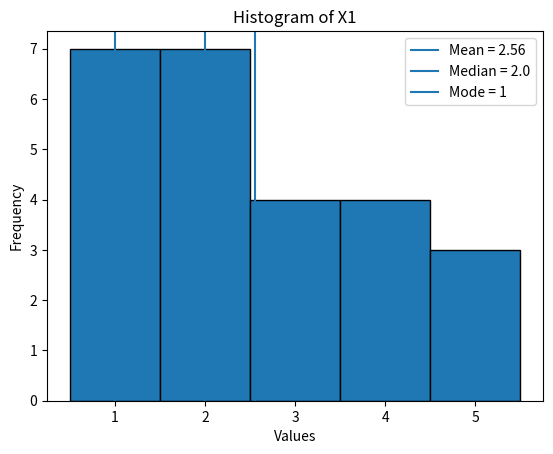

The matplotlib source for this figure:
import numpy as np
import matplotlib.pyplot as plt
from statistics import multimode


# Given datasets
X1 = [1, 2, 3, 4, 5, 4, 3, 2, 4, 5,
      1, 2, 3, 4, 2, 5, 1, 3, 2, 1,
      2, 1, 1, 1, 2]

X2 = [1, 2, 3, 4, 5, 4, 3, 2, 4, 5,
      1, 2, 3, 4, 2, 5, 1, 3, 2, 1,
      2, 1, 1, 1, 2000]

X3 = [1, 2, 3, 10, 20, 30, 100, 200,
      300, 1000, 2000, 3000]


def calculate_statistics(data):
    mean = np.mean(data)
    median = np.median(data)
    mode = multimode(data)

    return mean, median, mode


datasets = {
    "X1": X1,
    "X2": X2,
    "X3": X3
}


# Calculate and display results
print("Mean, Median and Mode")
print("-" * 40)

for name, data in datasets.items():
    mean, median, mode = calculate_statistics(data)

    print(f"\n{name}")
    print(f"Mean   : {mean}")
    print(f"Median : {median}")
    print(f"Mode   : {mode}")


# Histogram for X1
mean = np.mean(X1)
median = np.median(X1)
mode = multimode(X1)[0]

plt.hist(X1, bins=np.arange(0.5, 6.5, 1), edgecolor="black")

plt.axvline(mean, label=f"Mean = {mean}")
plt.axvline(median, label=f"Median = {median}")
plt.axvline(mode, label=f"Mode = {mode}")

plt.xlabel("Values")
plt.ylabel("Frequency")
plt.title("Histogram of X1")
plt.legend()

plt.show()
